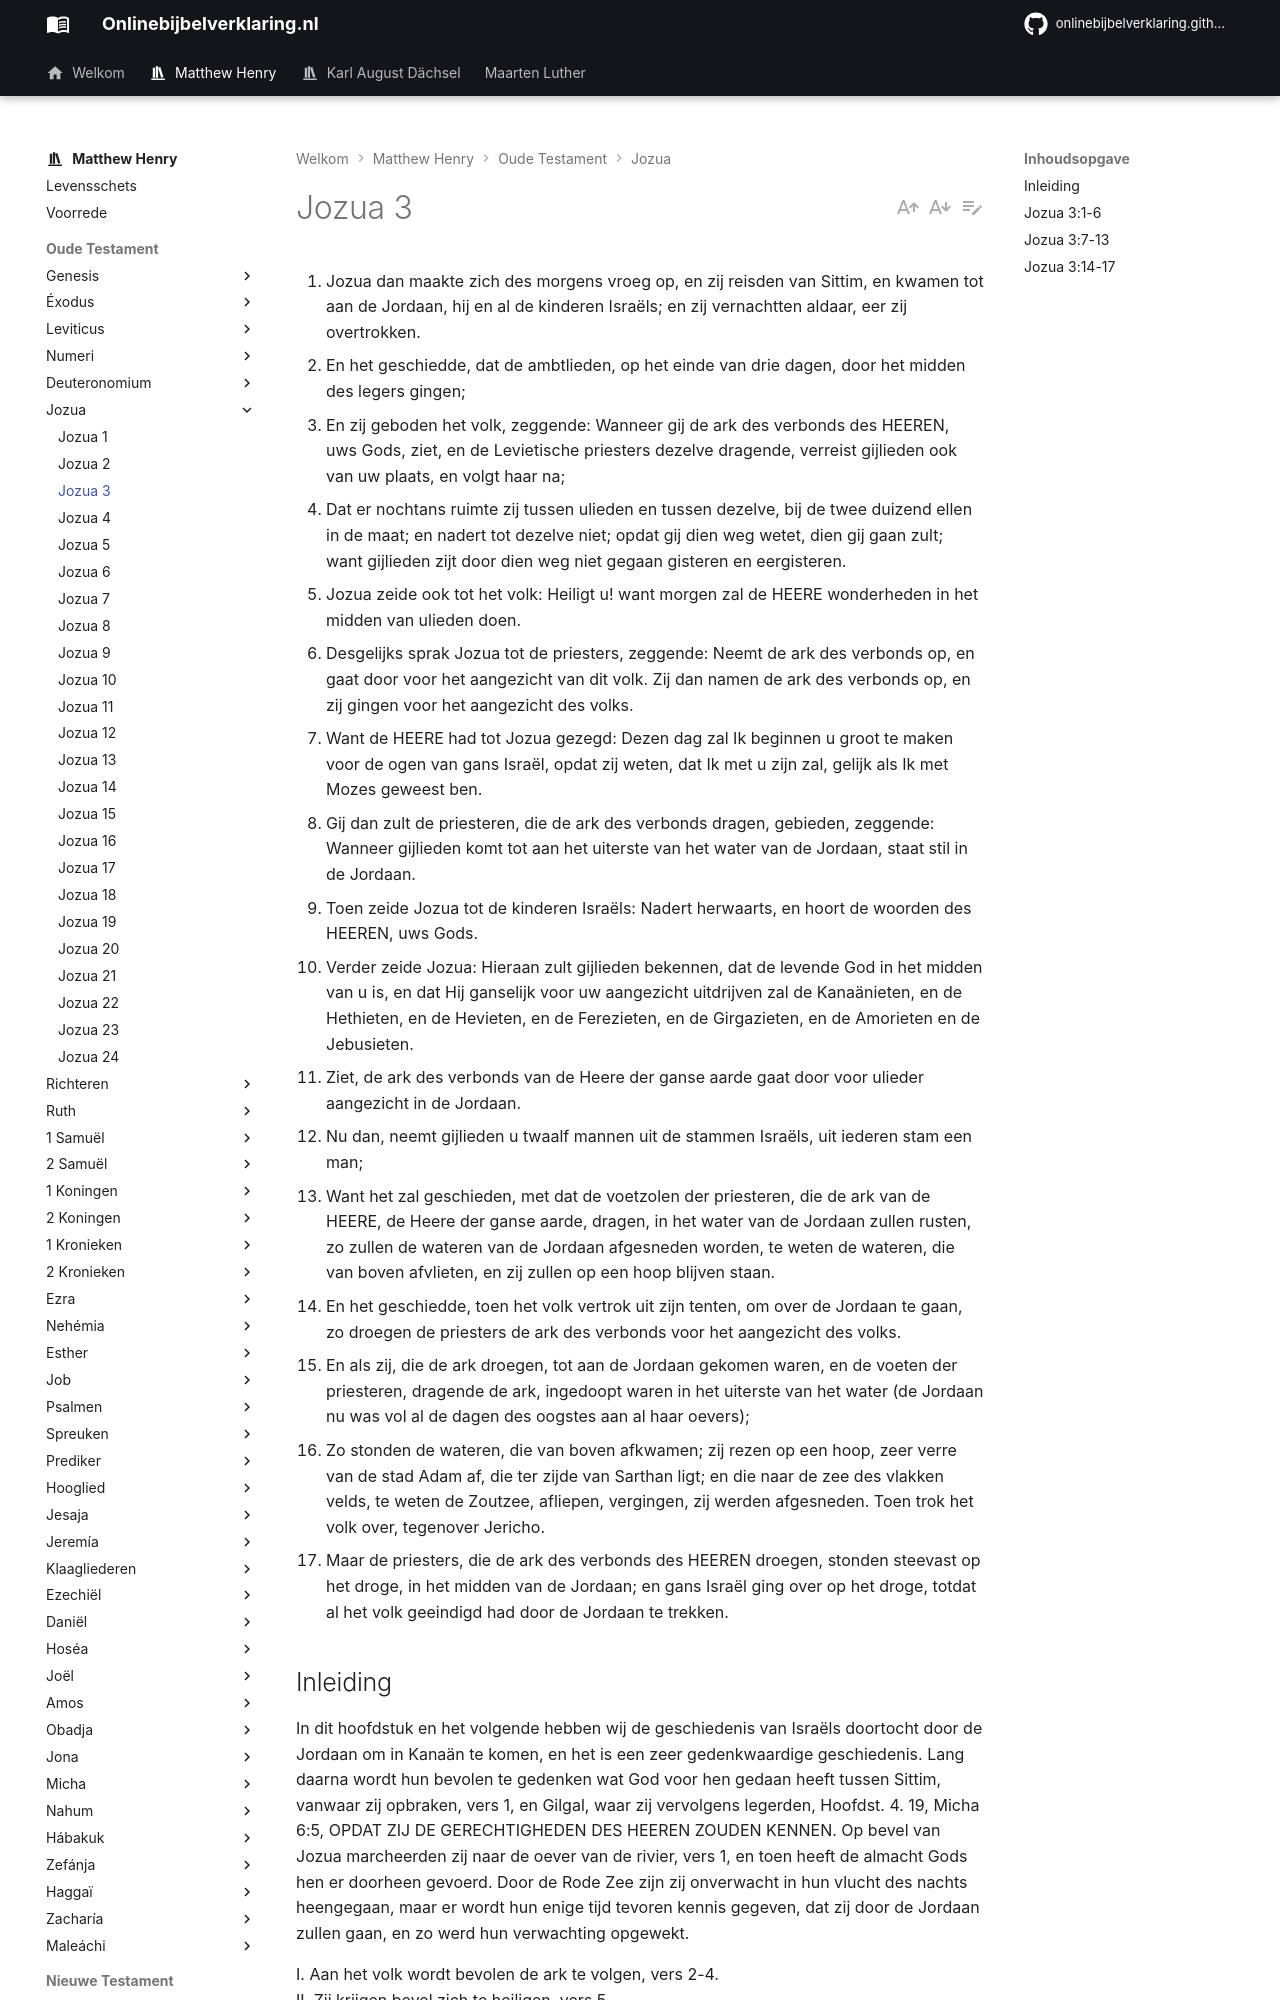

repository: onlinebijbelverklaring/onlinebijbelverklaring.github.io · page: matthewhenry/Jozua/Jozua3/index.html · generator: mkdocs

1. Jozua dan maakte zich des morgens vroeg op, en zij reisden van Sittim, en kwamen tot aan de Jordaan, hij en al de kinderen Israëls; en zij vernachtten aldaar, eer zij overtrokken. 
2. En het geschiedde, dat de ambtlieden, op het einde van drie dagen, door het midden des legers gingen; 
3. En zij geboden het volk, zeggende: Wanneer gij de ark des verbonds des HEEREN, uws Gods, ziet, en de Levietische priesters dezelve dragende, verreist gijlieden ook van uw plaats, en volgt haar na; 
4. Dat er nochtans ruimte zij tussen ulieden en tussen dezelve, bij de twee duizend ellen in de maat; en nadert tot dezelve niet; opdat gij dien weg wetet, dien gij gaan zult; want gijlieden zijt door dien weg niet gegaan gisteren en eergisteren. 
5. Jozua zeide ook tot het volk: Heiligt u! want morgen zal de HEERE wonderheden in het midden van ulieden doen. 
6. Desgelijks sprak Jozua tot de priesters, zeggende: Neemt de ark des verbonds op, en gaat door voor het aangezicht van dit volk. Zij dan namen de ark des verbonds op, en zij gingen voor het aangezicht des volks. 
7. Want de HEERE had tot Jozua gezegd: Dezen dag zal Ik beginnen u groot te maken voor de ogen van gans Israël, opdat zij weten, dat Ik met u zijn zal, gelijk als Ik met Mozes geweest ben. 
8. Gij dan zult de priesteren, die de ark des verbonds dragen, gebieden, zeggende: Wanneer gijlieden komt tot aan het uiterste van het water van de Jordaan, staat stil in de Jordaan. 
9. Toen zeide Jozua tot de kinderen Israëls: Nadert herwaarts, en hoort de woorden des HEEREN, uws Gods. 
10. Verder zeide Jozua: Hieraan zult gijlieden bekennen, dat de levende God in het midden van u is, en dat Hij ganselijk voor uw aangezicht uitdrijven zal de Kanaänieten, en de Hethieten, en de Hevieten, en de Ferezieten, en de Girgazieten, en de Amorieten en de Jebusieten. 
11. Ziet, de ark des verbonds van de Heere der ganse aarde gaat door voor ulieder aangezicht in de Jordaan. 
12. Nu dan, neemt gijlieden u twaalf mannen uit de stammen Israëls, uit iederen stam een man; 
13. Want het zal geschieden, met dat de voetzolen der priesteren, die de ark van de HEERE, de Heere der ganse aarde, dragen, in het water van de Jordaan zullen rusten, zo zullen de wateren van de Jordaan afgesneden worden, te weten de wateren, die van boven afvlieten, en zij zullen op een hoop blijven staan. 
14. En het geschiedde, toen het volk vertrok uit zijn tenten, om over de Jordaan te gaan, zo droegen de priesters de ark des verbonds voor het aangezicht des volks. 
15. En als zij, die de ark droegen, tot aan de Jordaan gekomen waren, en de voeten der priesteren, dragende de ark, ingedoopt waren in het uiterste van het water (de Jordaan nu was vol al de dagen des oogstes aan al haar oevers); 
16. Zo stonden de wateren, die van boven afkwamen; zij rezen op een hoop, zeer verre van de stad Adam af, die ter zijde van Sarthan ligt; en die naar de zee des vlakken velds, te weten de Zoutzee, afliepen, vergingen, zij werden afgesneden. Toen trok het volk over, tegenover Jericho. 
17. Maar de priesters, die de ark des verbonds des HEEREN droegen, stonden steevast op het droge, in het midden van de Jordaan; en gans Israël ging over op het droge, totdat al het volk geeindigd had door de Jordaan te trekken. 

## Inleiding

In dit hoofdstuk en het volgende hebben wij de geschiedenis van Israëls doortocht door de Jordaan om in Kanaän te komen, en het is een zeer gedenkwaardige geschiedenis. Lang daarna wordt hun bevolen te gedenken wat God voor hen gedaan heeft tussen Sittim, vanwaar zij opbraken, vers 1, en Gilgal, waar zij vervolgens legerden, Hoofdst. 4. 19, Micha 6:5, OPDAT ZIJ DE GERECHTIGHEDEN DES HEEREN ZOUDEN KENNEN. Op bevel van Jozua marcheerden zij naar de oever van de rivier, vers 1, en toen heeft de almacht Gods hen er doorheen gevoerd. Door de Rode Zee zijn zij onverwacht in hun vlucht des nachts heengegaan, maar er wordt hun enige tijd tevoren kennis gegeven, dat zij door de Jordaan zullen gaan, en zo werd hun verwachting opgewekt.

I. Aan het volk wordt bevolen de ark te volgen, vers 2-4.   
II. Zij krijgen bevel zich te heiligen, vers 5.   
III. De priesters krijgen orders om met de ark de voorhoede te vormen, vers 6.   
IV. Jozua wordt groot gemaakt en tot opperbevelhebber aangesteld, vers 7, 8.   
V. Er wordt openlijk bekend gemaakt wet God voor hen gaat doen, vers 9-13.  
VI. Het is geschied, de Jordaan is verdeeld en Israël er veilig doorheen gebracht, vers 14-17. Dit is van de Heere geschied, en het is wonderlijk in onze ogen.
